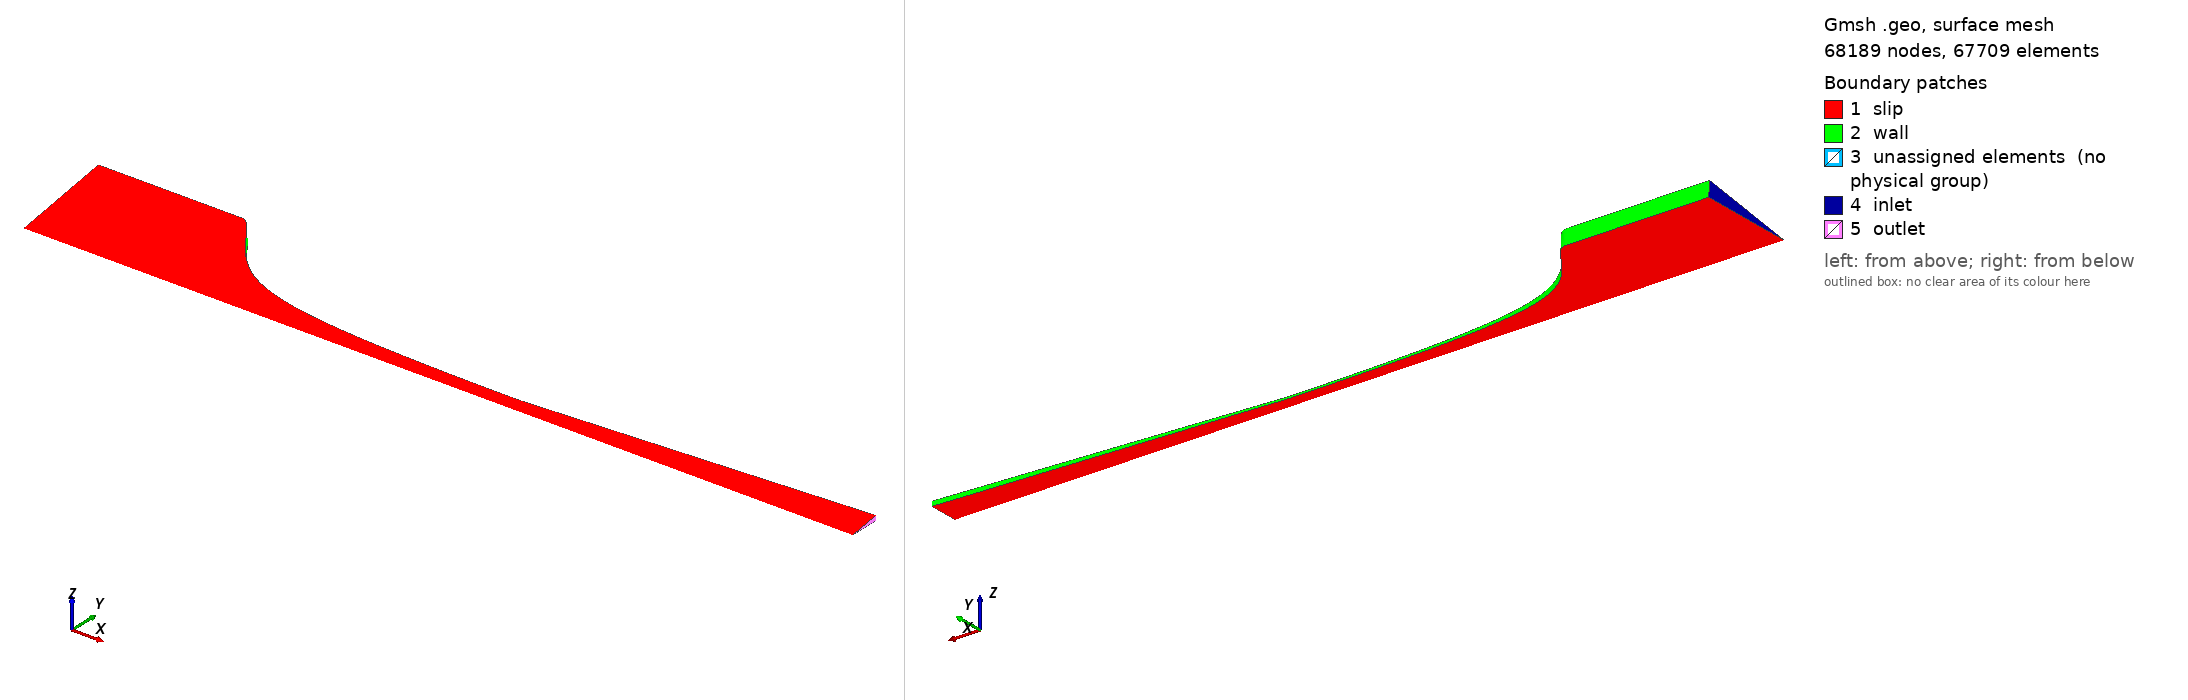

Gmsh geometry script, surface-meshed: 68189 nodes, 67709 surface elements. Boundary patches (legend numbers): 1 slip, 2 wall, 3 unassigned elements (no physical group), 4 inlet, 5 outlet. Left view from above one corner, right view from below the opposite corner. Legend entries are the model's physical surfaces; 'unassigned elements' are surfaces in no physical group. The drawing asked Gmsh for element sizes between 1% and 20% of the model's largest extent; the script's own settings can give other sizes.

=== laval_nozzle2.geo (drawn) ===
Geometry.SurfaceNumbers = 0;
Geometry.PointNumbers = 0;
Geometry.LineNumbers = 1;
Geometry.Color.Points = Orange;
General.Color.Text = White;
Mesh.Color.Points = {255,0,0};
Mesh.ScalingFactor = 0.001;
//Geometry.Color.Surfaces = Black;

lc=0.1; //characteristic mesh size (optional make smaller to refine mesh)

rcr  = 8.5;   // mm
rin  = 136.0/2; // mm
rout = 42.0/2; // mm

Throat  = 17.0;

nx_strght = 85*2;
L_strght = 100.0;

nx_conv = 100*2;
L_conv  = 238.0;

nx_conv = 100*2;
L_conv  = 238.0;

nx_div = 100*2;
L_div = 238.0;


nx_inl = 20*3;
nx_out = 20*3;

// ------------------------
// *** Straight section ***
// ------------------------

Point(1) = {-L_strght , rin ,0.0, lc};
Point(2) = {0.0,rin,0.0, lc};
Line(1) = {1,2}; Transfinite Line {1} = nx_strght;

// --------------------------
// *** Convergent section ***
// --------------------------
pListC[0] = 2;

For iconv In {1 : nx_conv}
	x = 0.0 + L_conv*iconv/(nx_conv);
	y = rcr/Sqrt(1.0-(1.0-(rcr/rin)^2)*(1-(x/L_conv)^2)^2/(1.0+((x/L_conv)^2)/3.0)^3);

	pListC[iconv] = newp;

	Point(pListC[iconv]) = {x , y , 0.0 , lc};
EndFor

lconv = newl;
Spline(lconv) =  pListC[]; Transfinite Line {lconv} = nx_conv;

// -------------------------
// *** Divergent section ***
// -------------------------
pListD[0] = pListC[nx_conv];
pListD[1] = newp;
x = L_conv + L_div;
y = rout;
Point(pListD[1]) = {x , y , 0.0 , lc};

ldiv = newl;
Line(ldiv) = {pListD[0], pListD[1]}; Transfinite Line {ldiv} = nx_div;

// ----------------------
// *** outlet section ***
// ----------------------
pListO[0] = pListD[1];
pListO[1] = newp;
x = L_conv + L_div;
y = -rout;
//Point(pListO[1]) = {x , y , 0.0 , lc};
Point(pListO[1]) = {x , 0.0 , 0.0 , lc};

lout = newl;
Line(lout) = {pListO[0], pListO[1]}; Transfinite Line {lout} = nx_out;

// --------------------------
// *** Divergent section2 ***
// --------------------------
pListD2[0] = pListO[1];
pListD2[1] = newp;
x = L_conv ;
y = -17.0/2;
//Point(pListD2[1]) = {x , y , 0.0 , lc};
Point(pListD2[1]) = {x , 0 , 0.0 , lc};

ldiv2 = newl;
Line(ldiv2) = {pListD2[0], pListD2[1]}; Transfinite Line {ldiv2} = nx_div;

// --------------------------
// *** Convergent section2 ***
// --------------------------
pListC2[0] = pListD2[1];

For iconv In {1 : nx_conv}
	x = 0.0 + L_conv*(nx_conv-iconv)/(nx_conv);
	y = -rcr/Sqrt(1.0-(1.0-(rcr/rin)^2)*(1-(x/L_conv)^2)^2/(1.0+((x/L_conv)^2)/3.0)^3);

	pListC2[iconv] = newp;

	//Point(pListC2[iconv]) = {x , y , 0.0 , lc};
	Point(pListC2[iconv]) = {x , 0 , 0.0 , lc};
EndFor

lconv2 = newl;
Spline(lconv2) =  pListC2[]; Transfinite Line {lconv2} = nx_conv;

// -------------------------
// *** Straight section2 ***
// -------------------------

pListS2[0] = pListC2[nx_conv];
pListS2[1] = newp;

//Point(pListS2[1]) = {-L_strght,-rin,0.0, lc};
Point(pListS2[1]) = {-L_strght,0.0,0.0, lc};
lst2 = newl;
Line(lst2) = {pListS2[0],pListS2[1]}; Transfinite Line {lst2} = nx_strght;


// -------------
// *** Inlet ***
// -------------
linl = newl;
Line(linl) = {pListS2[1],1}; Transfinite Line {linl} = nx_inl;

// mid
lmid1 = newl;
Line(lmid1) = {pListC[0],pListS2[0]}; Transfinite Line {lmid1} = nx_inl;

// mid2
lmid2 = newl;
Line(lmid2) = {pListD[0],pListC2[0]}; Transfinite Line {lmid2} = nx_inl;

Line Loop(1) = {1,lmid1,lst2,linl};
Plane Surface(1) = {1}; //using LL #1
Transfinite Surface {1};
Recombine Surface(1);

Line Loop(2) = {lconv,lmid2,lconv2,-lmid1};
Plane Surface(2) = {2}; //using LL #1
Transfinite Surface {2};
Recombine Surface(2);

Line Loop(3) = {ldiv,lout,ldiv2,-lmid2};
Plane Surface(3) = {3}; //using LL #1
Transfinite Surface {3};
Recombine Surface(3);

//
//Extrude {0, 0, 5} {
//  Surface{1,2,3}; Layers{1}; Recombine;
//}
//
//Extrude {0, 0, 5} {
//  Surface{2}; Layers{2}; Recombine;
//}




//Line Loop(1) = {1,lconv,ldiv,lout,ldiv2,lconv2,lst2,linl};



Extrude {{1, 0, 0}, {0, 0, 0}, Pi/20} {
//Extrude {0, 0, 5} {
  Surface{1,2,3}; Layers{1}; Recombine;
}

Physical Surface("inlet", 1) = {26};
Physical Surface("outlet", 2) = {56};
Physical Surface("wall", 3) = {19, 36, 53};
Physical Surface("slip", 4) = {27, 1, 44, 2, 61, 3};
Physical Volume("fluid", 5) = {1, 2, 3};
